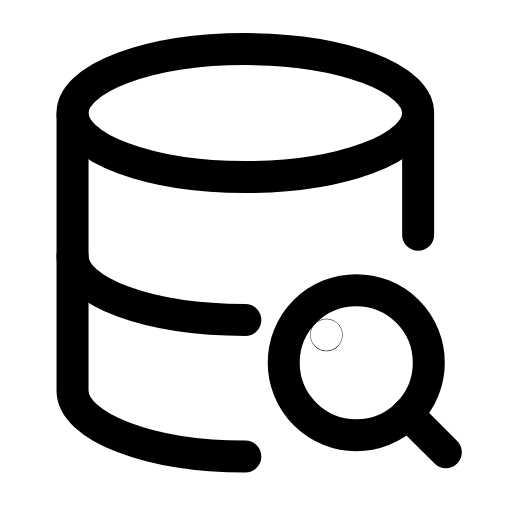
t = 0.00 s
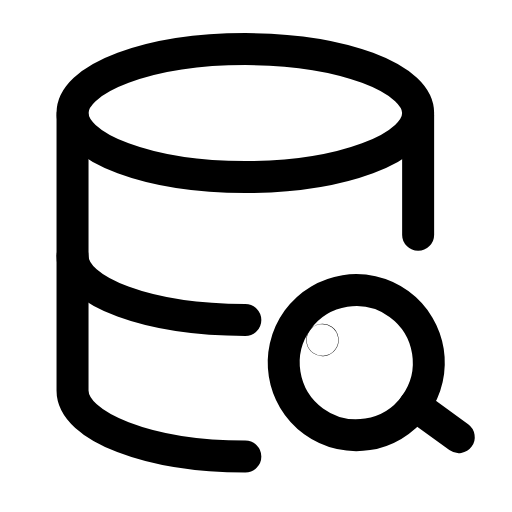
t = 0.21 s
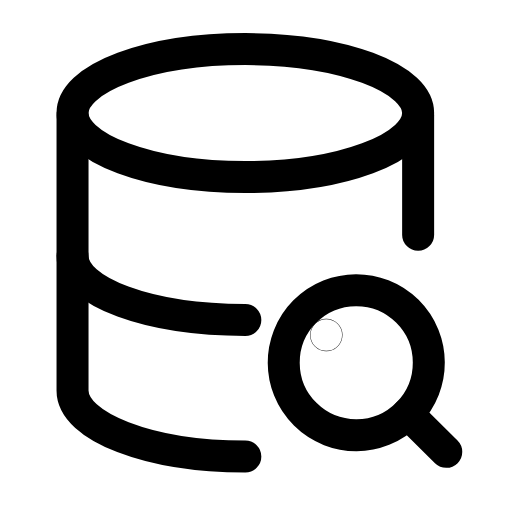
t = 0.46 s
t = 0.68 s: frame unchanged from t = 0.00 s, image omitted
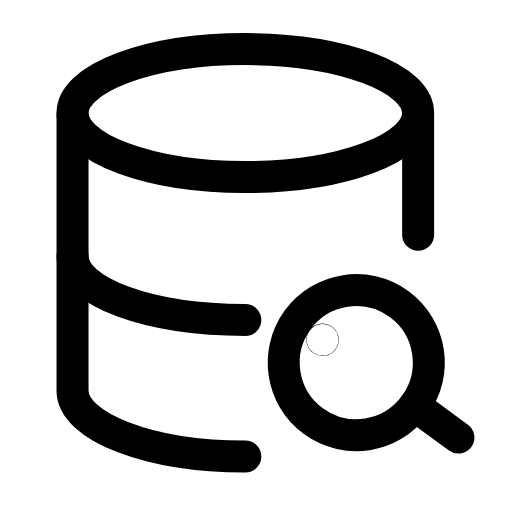
t = 0.96 s
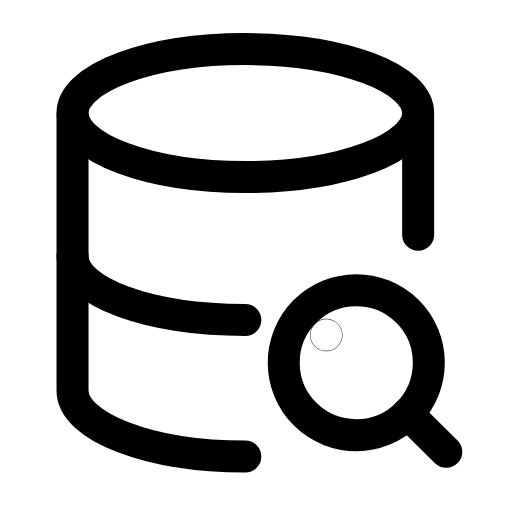
t = 1.17 s

The animated SVG that drew these frames (rendered in a browser with its animation timeline set to each time). Animation: 1 SMIL element (animateTransform=1); one cycle of 1.40 s, repeats indefinitely.

<svg xmlns="http://www.w3.org/2000/svg" width="24" height="24" viewBox="0 0 24 24" fill="none"><g transform="translate(-0.5 0)"><ellipse stroke="currentColor" stroke-width="1.5" stroke-linecap="round" stroke-linejoin="round" fill="none" cx="12" cy="5.3" rx="8.1" ry="3"></ellipse><path stroke="currentColor" stroke-width="1.5" stroke-linecap="round" stroke-linejoin="round" fill="none" d="M3.9 5.4L3.9 18.3C3.9 20 7.5 21.4 12 21.4"></path><path stroke="currentColor" stroke-width="1.5" stroke-linecap="round" stroke-linejoin="round" fill="none" d="M20.1 5.4L20.1 11"></path><path stroke="currentColor" stroke-width="1.5" stroke-linecap="round" stroke-linejoin="round" fill="none" d="M3.9 12C3.9 13.7 7.5 15 12 15"></path><g><animateTransform attributeName="transform" type="rotate" values="0 17.2 17;-9 17.2 17;0 17.2 17;0 17.2 17;-9 17.2 17;0 17.2 17;0 17.2 17" keyTimes="0;0.2025;0.45;0.6;0.765;0.9;1" dur="1.4s" repeatCount="indefinite" calcMode="spline" keySplines="0.16 1 0.3 1;0.16 1 0.3 1;0.16 1 0.3 1;0.16 1 0.3 1;0.16 1 0.3 1;0.16 1 0.3 1"/><circle stroke="currentColor" stroke-width="1.5" stroke-linecap="round" stroke-linejoin="round" fill="none" cx="17.2" cy="17" r="3.4"></circle><line stroke="currentColor" stroke-width="1.5" stroke-linecap="round" stroke-linejoin="round" fill="none" x1="19.6" y1="19.4" x2="21.4" y2="21.2"></line><circle stroke="currentColor" stroke-width="1.5" stroke-linecap="round" stroke-linejoin="round" fill="none" cx="15.8" cy="15.7" r="0.01"></circle></g></g></svg>
